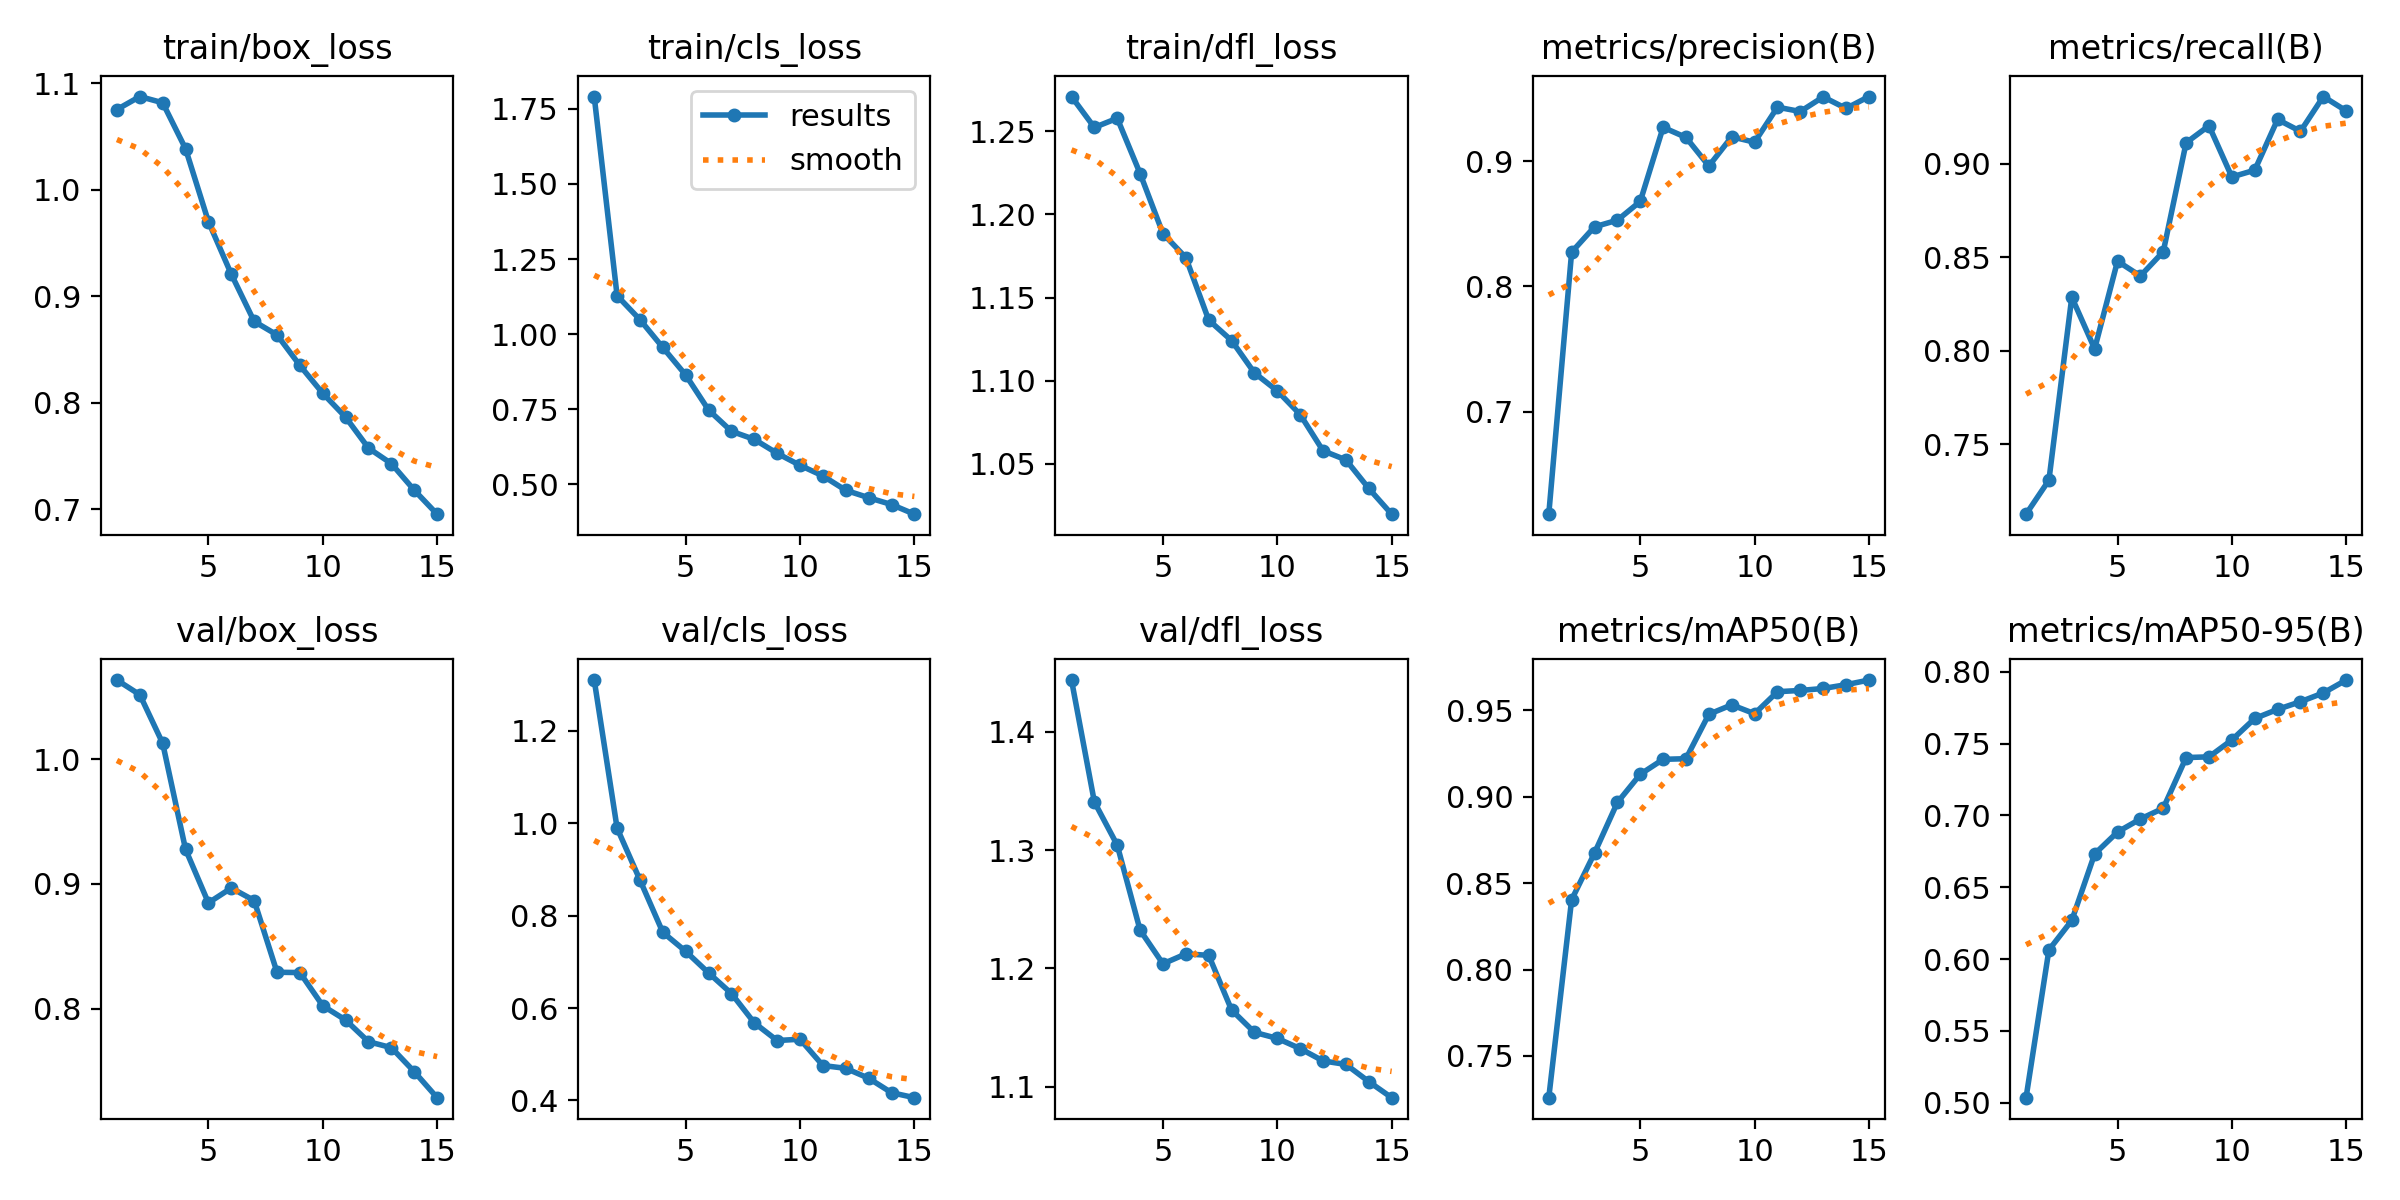

Values plotted in this chart, from the file beside it:
epoch, time, train/box_loss, train/cls_loss, train/dfl_loss, metrics/precision(B), metrics/recall(B), metrics/mAP50(B), metrics/mAP50-95(B), val/box_loss, val/cls_loss, val/dfl_loss, lr/pg0, lr/pg1, lr/pg2
1, 124.1, 1.075, 1.791, 1.271, 0.6182, 0.7126, 0.7259, 0.5034, 1.064, 1.309, 1.444, 0.000416, 0.000416, 0.000416
2, 243.9, 1.088, 1.128, 1.252, 0.8273, 0.7308, 0.8404, 0.6063, 1.052, 0.9891, 1.341, 0.0007777, 0.0007777, 0.0007777
3, 361.9, 1.082, 1.048, 1.258, 0.8475, 0.8286, 0.8674, 0.6269, 1.013, 0.8769, 1.304, 0.001084, 0.001084, 0.001084
4, 479, 1.038, 0.9557, 1.225, 0.8528, 0.801, 0.8966, 0.6732, 0.9278, 0.7638, 1.232, 0.001002, 0.001002, 0.001002
5, 597.1, 0.97, 0.8641, 1.188, 0.8678, 0.8479, 0.913, 0.6885, 0.8849, 0.7226, 1.204, 0.00092, 0.00092, 0.00092
6, 723.9, 0.9207, 0.7477, 1.174, 0.9269, 0.84, 0.9216, 0.6976, 0.8968, 0.676, 1.212, 0.0008375, 0.0008375, 0.0008375
7, 841.2, 0.8763, 0.6769, 1.136, 0.9189, 0.8529, 0.922, 0.705, 0.8868, 0.6314, 1.211, 0.000755, 0.000755, 0.000755
8, 958.6, 0.8636, 0.6499, 1.124, 0.896, 0.9112, 0.9477, 0.7403, 0.8292, 0.568, 1.165, 0.0006725, 0.0006725, 0.0006725
9, 1076, 0.8349, 0.6035, 1.105, 0.9194, 0.9203, 0.9531, 0.7408, 0.829, 0.5297, 1.146, 0.00059, 0.00059, 0.00059
10, 1194, 0.8087, 0.5635, 1.094, 0.915, 0.8929, 0.948, 0.7526, 0.8023, 0.5325, 1.141, 0.0005075, 0.0005075, 0.0005075
11, 1311, 0.7863, 0.5282, 1.08, 0.943, 0.8965, 0.9607, 0.7675, 0.7909, 0.4756, 1.132, 0.000425, 0.000425, 0.000425
12, 1429, 0.7573, 0.4804, 1.058, 0.9395, 0.9236, 0.9615, 0.7739, 0.7735, 0.4696, 1.122, 0.0003425, 0.0003425, 0.0003425
13, 1546, 0.7427, 0.4558, 1.052, 0.9512, 0.9173, 0.9626, 0.7792, 0.7688, 0.4482, 1.119, 0.00026, 0.00026, 0.00026
14, 1664, 0.7178, 0.433, 1.035, 0.942, 0.9359, 0.9648, 0.7853, 0.7495, 0.4169, 1.104, 0.0001775, 0.0001775, 0.0001775
15, 1782, 0.6952, 0.4009, 1.02, 0.9515, 0.9282, 0.9675, 0.7943, 0.7286, 0.4061, 1.091, 9.5e-05, 9.5e-05, 9.5e-05
